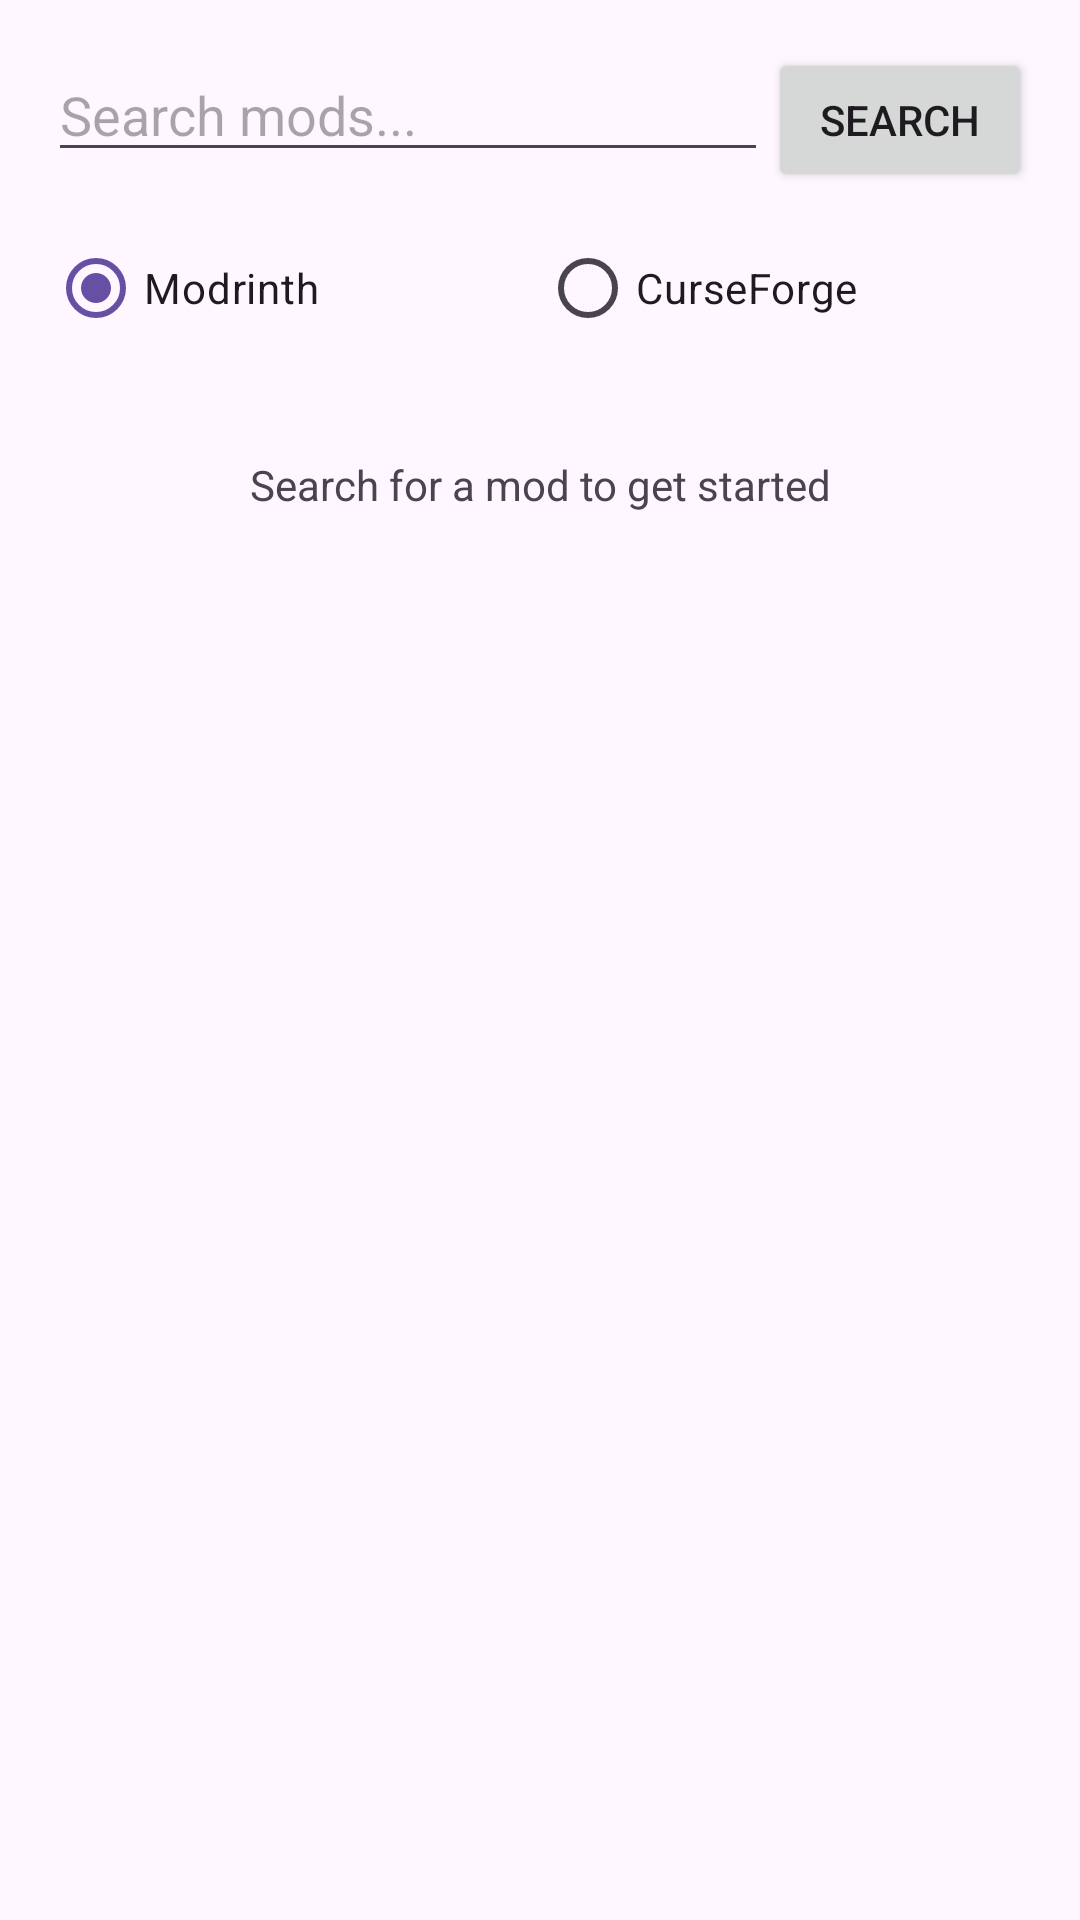

Android layout source for this screen:
<!-- AndroidManifest.xml: application theme Theme.Material3.DayNight -->
<!-- res/layout/activity_mod_browser.xml -->
<?xml version="1.0" encoding="utf-8"?>
<LinearLayout xmlns:android="http://schemas.android.com/apk/res/android"
    android:layout_width="match_parent"
    android:layout_height="match_parent"
    android:orientation="vertical"
    android:padding="16dp">

    <LinearLayout
        android:layout_width="match_parent"
        android:layout_height="wrap_content"
        android:orientation="horizontal">

        <EditText
            android:id="@+id/inputSearch"
            android:layout_width="0dp"
            android:layout_height="wrap_content"
            android:layout_weight="1"
            android:hint="@string/modbrowser_hint_search" />

        <Button
            android:id="@+id/buttonSearch"
            android:layout_width="wrap_content"
            android:layout_height="wrap_content"
            android:text="@string/modbrowser_button_search" />

    </LinearLayout>

    <RadioGroup
        android:id="@+id/radioProvider"
        android:layout_width="match_parent"
        android:layout_height="wrap_content"
        android:orientation="horizontal"
        android:layout_marginTop="8dp">

        <RadioButton
            android:id="@+id/radioModrinth"
            android:layout_width="0dp"
            android:layout_height="wrap_content"
            android:layout_weight="1"
            android:text="@string/modbrowser_provider_modrinth"
            android:checked="true" />

        <RadioButton
            android:id="@+id/radioCurseForge"
            android:layout_width="0dp"
            android:layout_height="wrap_content"
            android:layout_weight="1"
            android:text="@string/modbrowser_provider_curseforge" />

    </RadioGroup>

    <TextView
        android:id="@+id/textEmptyResults"
        android:layout_width="match_parent"
        android:layout_height="wrap_content"
        android:text="@string/modbrowser_empty_prompt"
        android:gravity="center"
        android:layout_marginTop="32dp" />

    <androidx.recyclerview.widget.RecyclerView
        android:id="@+id/recyclerMods"
        android:layout_width="match_parent"
        android:layout_height="match_parent"
        android:layout_marginTop="8dp" />

</LinearLayout>
<!-- resources referenced by this layout -->
<resources>
  <string name="modbrowser_button_search">Search</string>
  <string name="modbrowser_empty_prompt">Search for a mod to get started</string>
  <string name="modbrowser_hint_search">Search mods...</string>
  <string name="modbrowser_provider_curseforge" translatable="false">CurseForge</string>
  <string name="modbrowser_provider_modrinth" translatable="false">Modrinth</string>
</resources>
